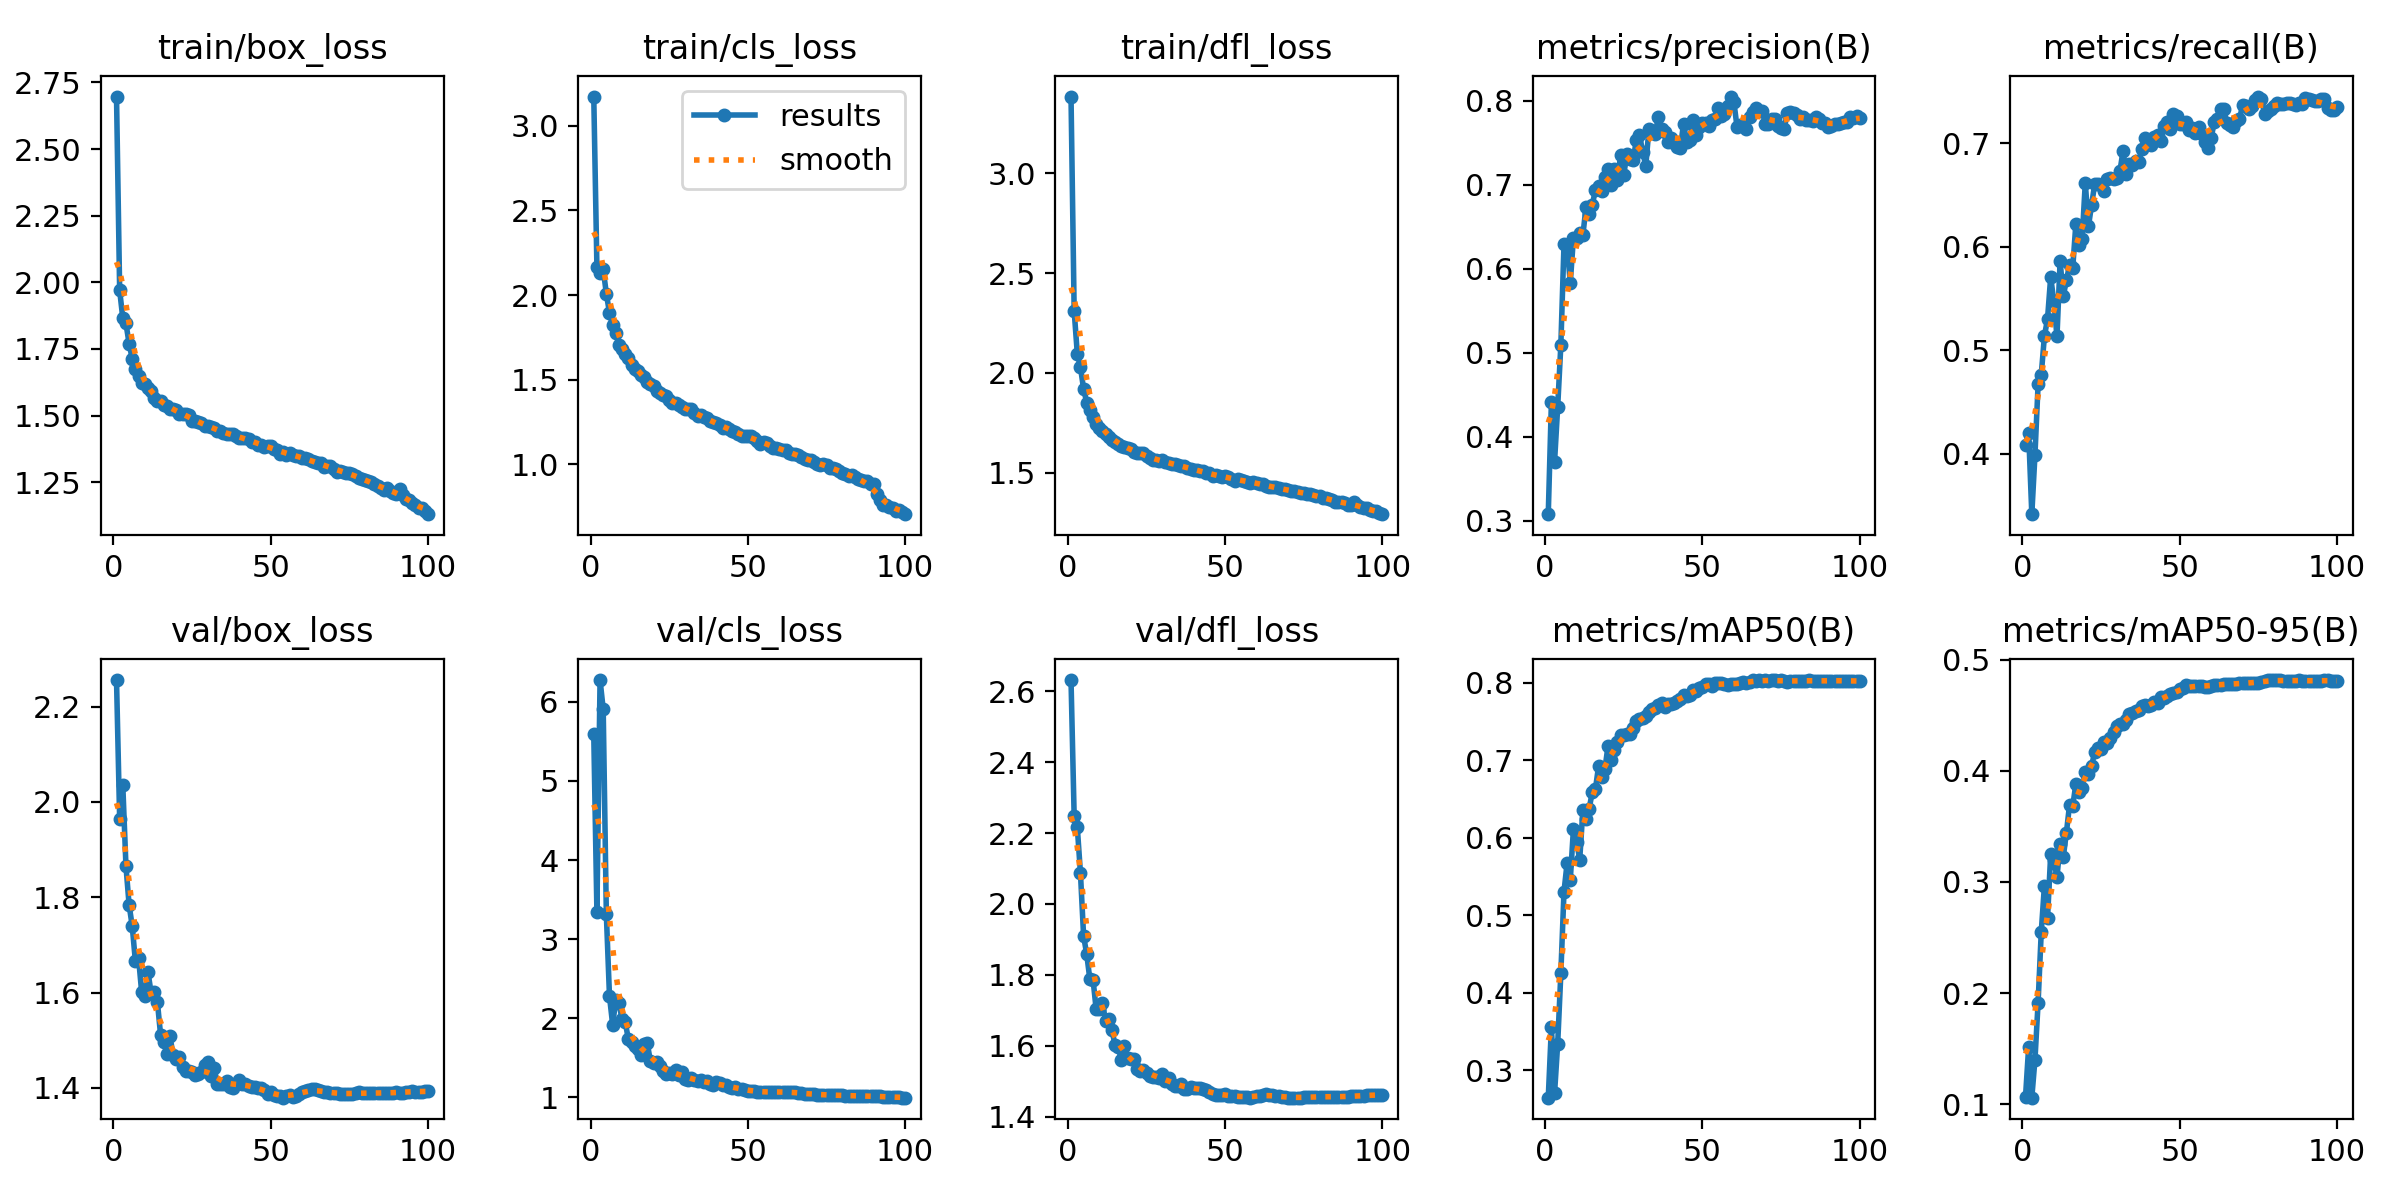

The data file committed next to this chart (first rows):
epoch, time, train/box_loss, train/cls_loss, train/dfl_loss, metrics/precision(B), metrics/recall(B), metrics/mAP50(B), metrics/mAP50-95(B), val/box_loss, val/cls_loss, val/dfl_loss, lr/pg0, lr/pg1, lr/pg2
1, 142.2, 2.697, 3.172, 3.385, 0.3077, 0.4087, 0.265, 0.1067, 2.256, 5.589, 2.632, 0.003326, 0.003326, 0.07006
2, 283.2, 1.97, 2.166, 2.311, 0.4417, 0.4202, 0.356, 0.1517, 1.964, 3.345, 2.248, 0.006594, 0.006594, 0.04
3, 424.2, 1.865, 2.131, 2.096, 0.3703, 0.3419, 0.2708, 0.1059, 2.035, 6.277, 2.216, 0.009795, 0.009795, 0.009864
4, 565.3, 1.846, 2.153, 2.029, 0.4357, 0.399, 0.3347, 0.14, 1.865, 5.909, 2.087, 0.009703, 0.009703, 0.009703
5, 706, 1.77, 2.008, 1.919, 0.5092, 0.4671, 0.4254, 0.1914, 1.784, 3.312, 1.91, 0.009604, 0.009604, 0.009604
6, 846.7, 1.713, 1.895, 1.851, 0.6289, 0.4766, 0.5306, 0.2548, 1.739, 2.274, 1.858, 0.009505, 0.009505, 0.009505
7, 987.3, 1.676, 1.823, 1.812, 0.6271, 0.5135, 0.5677, 0.2962, 1.666, 1.918, 1.787, 0.009406, 0.009406, 0.009406
8, 1128, 1.65, 1.775, 1.777, 0.5831, 0.5305, 0.5456, 0.2676, 1.673, 2.222, 1.787, 0.009307, 0.009307, 0.009307
9, 1269, 1.623, 1.706, 1.743, 0.6368, 0.5708, 0.6114, 0.3247, 1.601, 2.189, 1.703, 0.009208, 0.009208, 0.009208
10, 1410, 1.617, 1.681, 1.725, 0.6362, 0.5474, 0.5951, 0.3196, 1.592, 1.983, 1.702, 0.009109, 0.009109, 0.009109
11, 1550, 1.604, 1.652, 1.708, 0.6425, 0.5135, 0.5719, 0.3042, 1.643, 1.95, 1.722, 0.00901, 0.00901, 0.00901
12, 1691, 1.592, 1.628, 1.691, 0.6399, 0.5863, 0.6358, 0.3343, 1.599, 1.731, 1.669, 0.008911, 0.008911, 0.008911
13, 1831, 1.566, 1.589, 1.676, 0.6734, 0.5524, 0.6242, 0.3224, 1.602, 1.698, 1.676, 0.008812, 0.008812, 0.008812
14, 1972, 1.554, 1.567, 1.665, 0.6656, 0.5677, 0.6374, 0.3443, 1.58, 1.648, 1.645, 0.008713, 0.008713, 0.008713
15, 2112, 1.553, 1.552, 1.655, 0.6759, 0.5827, 0.6592, 0.3694, 1.512, 1.603, 1.602, 0.008614, 0.008614, 0.008614
16, 2253, 1.54, 1.528, 1.645, 0.694, 0.5792, 0.663, 0.368, 1.497, 1.532, 1.597, 0.008515, 0.008515, 0.008515
17, 2393, 1.534, 1.516, 1.635, 0.6988, 0.6221, 0.6924, 0.3881, 1.471, 1.676, 1.559, 0.008416, 0.008416, 0.008416
18, 2534, 1.524, 1.484, 1.63, 0.6926, 0.6013, 0.6786, 0.3809, 1.508, 1.682, 1.598, 0.008317, 0.008317, 0.008317
19, 2675, 1.523, 1.473, 1.623, 0.7094, 0.6076, 0.6884, 0.3844, 1.468, 1.453, 1.566, 0.008218, 0.008218, 0.008218
20, 2815, 1.52, 1.465, 1.616, 0.7186, 0.6617, 0.7184, 0.3988, 1.461, 1.427, 1.563, 0.008119, 0.008119, 0.008119
21, 2955, 1.505, 1.433, 1.602, 0.6999, 0.6198, 0.7004, 0.3971, 1.465, 1.442, 1.564, 0.00802, 0.00802, 0.00802
22, 3096, 1.506, 1.421, 1.598, 0.7186, 0.6403, 0.7132, 0.4046, 1.444, 1.396, 1.536, 0.007921, 0.007921, 0.007921
23, 3236, 1.504, 1.41, 1.597, 0.706, 0.6608, 0.7235, 0.4166, 1.436, 1.325, 1.528, 0.007822, 0.007822, 0.007822
24, 3377, 1.503, 1.406, 1.599, 0.7351, 0.6608, 0.7325, 0.4202, 1.435, 1.288, 1.532, 0.007723, 0.007723, 0.007723
25, 3517, 1.48, 1.379, 1.581, 0.712, 0.6593, 0.7329, 0.4196, 1.433, 1.307, 1.523, 0.007624, 0.007624, 0.007624
26, 3659, 1.479, 1.365, 1.573, 0.7363, 0.6538, 0.7333, 0.4255, 1.428, 1.298, 1.515, 0.007525, 0.007525, 0.007525
27, 3800, 1.477, 1.365, 1.565, 0.7301, 0.6656, 0.7333, 0.4247, 1.43, 1.343, 1.513, 0.007426, 0.007426, 0.007426
28, 3940, 1.471, 1.353, 1.565, 0.7292, 0.6662, 0.7421, 0.4299, 1.434, 1.279, 1.511, 0.007327, 0.007327, 0.007327
29, 4081, 1.462, 1.339, 1.56, 0.7534, 0.6659, 0.7507, 0.4351, 1.448, 1.315, 1.508, 0.007228, 0.007228, 0.007228
30, 4221, 1.462, 1.33, 1.562, 0.7592, 0.6669, 0.7526, 0.4402, 1.455, 1.23, 1.521, 0.007129, 0.007129, 0.007129
31, 4362, 1.458, 1.326, 1.554, 0.7393, 0.6729, 0.7542, 0.4423, 1.425, 1.211, 1.501, 0.00703, 0.00703, 0.00703
32, 4502, 1.454, 1.326, 1.547, 0.7225, 0.6925, 0.7571, 0.4422, 1.442, 1.244, 1.508, 0.006931, 0.006931, 0.006931
33, 4643, 1.442, 1.301, 1.544, 0.7664, 0.6703, 0.7621, 0.446, 1.408, 1.222, 1.493, 0.006832, 0.006832, 0.006832
34, 4783, 1.44, 1.288, 1.541, 0.7636, 0.6802, 0.7664, 0.4514, 1.407, 1.199, 1.486, 0.006733, 0.006733, 0.006733
35, 4923, 1.436, 1.289, 1.538, 0.7608, 0.6793, 0.7676, 0.4521, 1.407, 1.22, 1.488, 0.006634, 0.006634, 0.006634
36, 5064, 1.43, 1.281, 1.531, 0.7806, 0.6832, 0.7715, 0.4536, 1.414, 1.185, 1.491, 0.006535, 0.006535, 0.006535
37, 5204, 1.43, 1.272, 1.532, 0.7663, 0.6819, 0.7734, 0.4544, 1.401, 1.198, 1.478, 0.006436, 0.006436, 0.006436
38, 5345, 1.431, 1.259, 1.523, 0.7624, 0.6943, 0.768, 0.458, 1.4, 1.16, 1.477, 0.006337, 0.006337, 0.006337
39, 5485, 1.422, 1.248, 1.52, 0.7507, 0.7047, 0.7724, 0.4592, 1.408, 1.153, 1.484, 0.006238, 0.006238, 0.006238
40, 5626, 1.417, 1.245, 1.512, 0.7558, 0.6993, 0.773, 0.4584, 1.416, 1.186, 1.482, 0.006139, 0.006139, 0.006139
41, 5766, 1.415, 1.235, 1.511, 0.7495, 0.698, 0.7737, 0.459, 1.408, 1.18, 1.48, 0.00604, 0.00604, 0.00604
42, 5907, 1.414, 1.218, 1.508, 0.7454, 0.7065, 0.7758, 0.4616, 1.407, 1.148, 1.48, 0.005941, 0.005941, 0.005941
43, 6047, 1.413, 1.222, 1.506, 0.744, 0.7081, 0.7786, 0.4614, 1.404, 1.147, 1.478, 0.005842, 0.005842, 0.005842
44, 6188, 1.4, 1.207, 1.5, 0.7723, 0.7023, 0.7841, 0.4665, 1.402, 1.125, 1.475, 0.005743, 0.005743, 0.005743
45, 6328, 1.401, 1.198, 1.497, 0.7509, 0.7165, 0.7821, 0.465, 1.401, 1.121, 1.468, 0.005644, 0.005644, 0.005644
46, 6468, 1.391, 1.192, 1.484, 0.7526, 0.7201, 0.7839, 0.467, 1.401, 1.123, 1.465, 0.005545, 0.005545, 0.005545
47, 6609, 1.391, 1.182, 1.487, 0.7774, 0.7137, 0.7901, 0.4691, 1.4, 1.105, 1.462, 0.005446, 0.005446, 0.005446
48, 6749, 1.38, 1.17, 1.482, 0.7595, 0.7282, 0.7895, 0.4697, 1.395, 1.103, 1.461, 0.005347, 0.005347, 0.005347
49, 6890, 1.385, 1.17, 1.478, 0.7685, 0.7267, 0.7934, 0.4712, 1.388, 1.093, 1.46, 0.005248, 0.005248, 0.005248
50, 7030, 1.384, 1.166, 1.485, 0.7733, 0.7189, 0.7943, 0.4734, 1.392, 1.081, 1.464, 0.005149, 0.005149, 0.005149
51, 7170, 1.375, 1.165, 1.477, 0.7735, 0.7184, 0.798, 0.4743, 1.385, 1.077, 1.459, 0.00505, 0.00505, 0.00505
52, 7311, 1.372, 1.154, 1.469, 0.77, 0.7205, 0.7984, 0.477, 1.384, 1.074, 1.459, 0.004951, 0.004951, 0.004951
53, 7451, 1.357, 1.137, 1.459, 0.7775, 0.7132, 0.7958, 0.4763, 1.384, 1.067, 1.459, 0.004852, 0.004852, 0.004852
54, 7591, 1.365, 1.124, 1.466, 0.7779, 0.7152, 0.7988, 0.4758, 1.38, 1.059, 1.456, 0.004753, 0.004753, 0.004753
55, 7732, 1.353, 1.134, 1.462, 0.7916, 0.7101, 0.7999, 0.4761, 1.382, 1.061, 1.456, 0.004654, 0.004654, 0.004654
56, 7872, 1.358, 1.127, 1.46, 0.7816, 0.716, 0.7991, 0.4763, 1.385, 1.059, 1.455, 0.004555, 0.004555, 0.004555
57, 8012, 1.352, 1.112, 1.454, 0.7843, 0.7092, 0.7981, 0.4767, 1.382, 1.068, 1.454, 0.004456, 0.004456, 0.004456
58, 8153, 1.347, 1.095, 1.45, 0.7934, 0.7015, 0.7963, 0.4756, 1.383, 1.068, 1.454, 0.004357, 0.004357, 0.004357
59, 8293, 1.346, 1.1, 1.453, 0.8049, 0.6957, 0.7981, 0.4752, 1.388, 1.064, 1.457, 0.004258, 0.004258, 0.004258
60, 8434, 1.341, 1.094, 1.446, 0.7986, 0.705, 0.7976, 0.4767, 1.391, 1.064, 1.458, 0.004159, 0.004159, 0.004159
... 40 more rows
